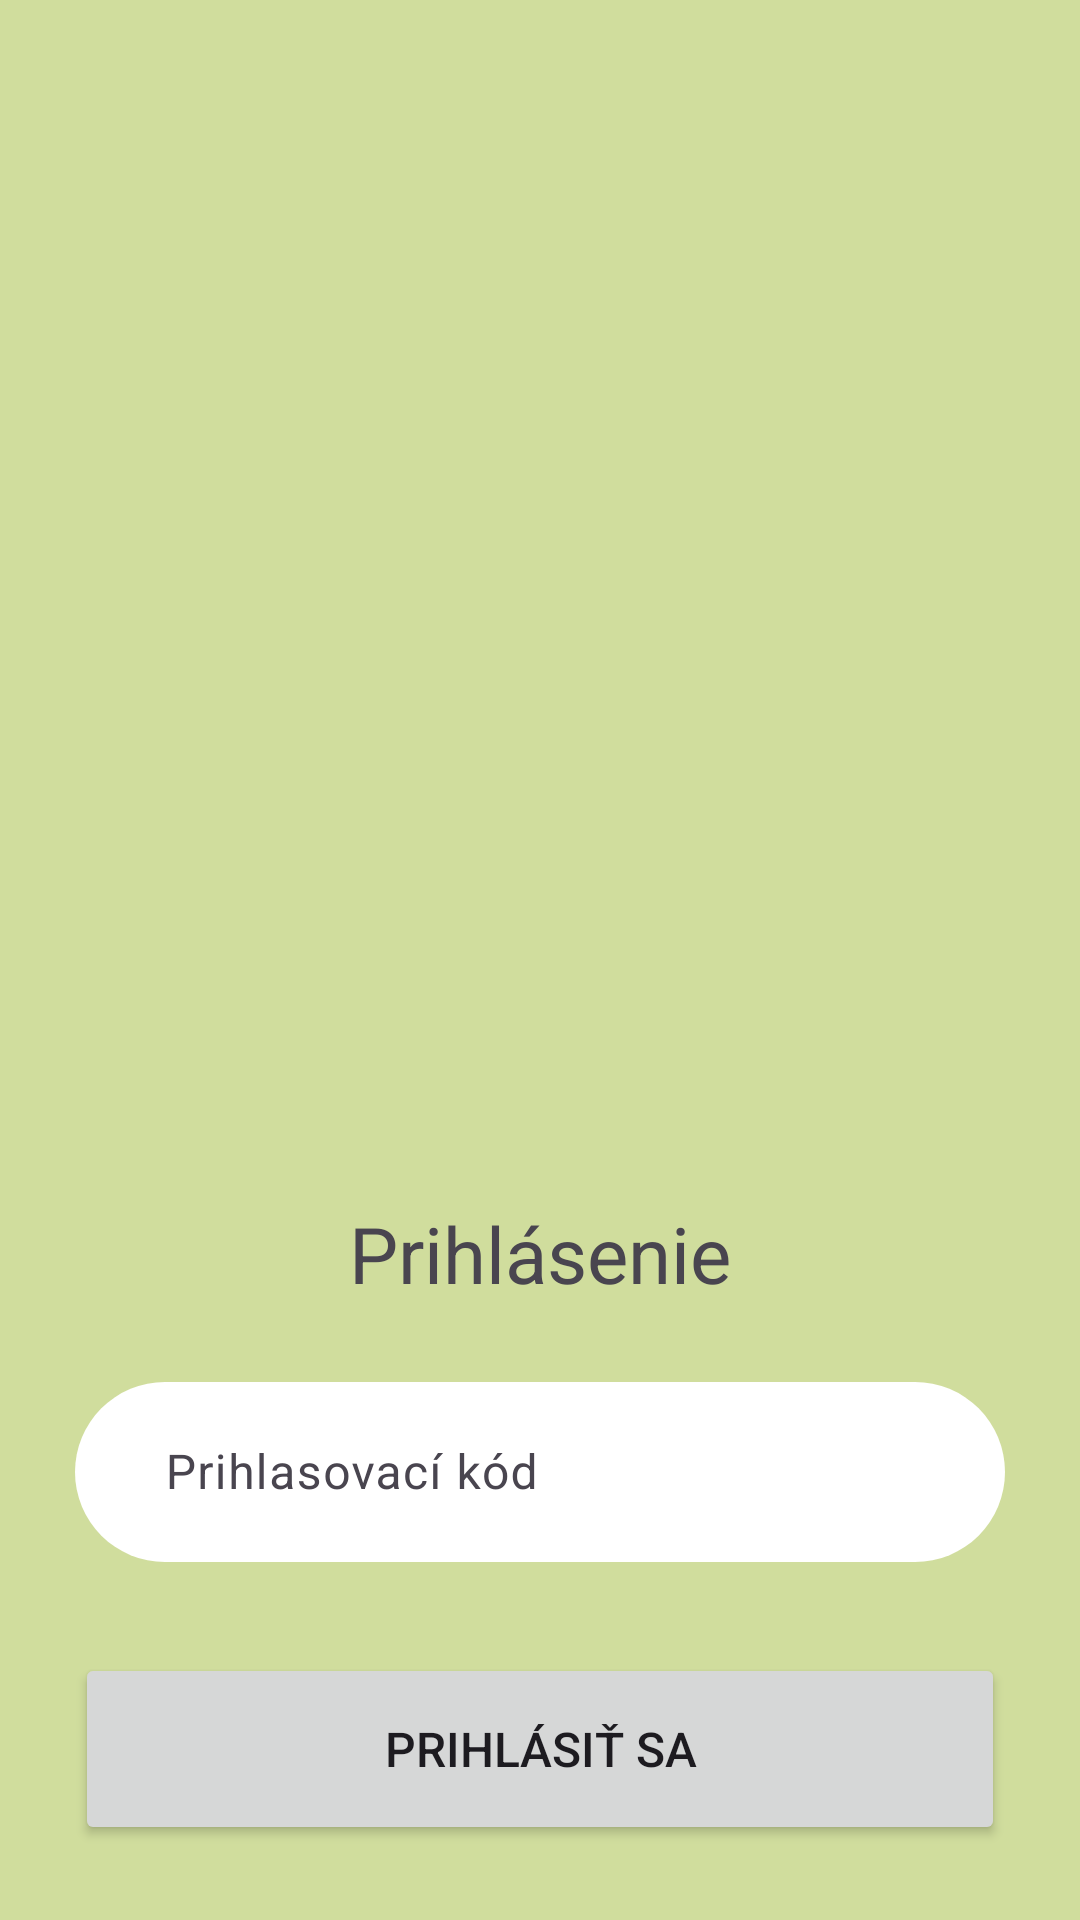

This screen was rendered from an Android layout file. Write that file and the resources it references.
<!-- AndroidManifest.xml: application theme Theme.EduEnvi -->
<!-- res/layout/activity_login_student.xml -->
<?xml version="1.0" encoding="utf-8"?>
<RelativeLayout xmlns:android="http://schemas.android.com/apk/res/android"
    android:layout_width="match_parent"
    android:layout_height="match_parent"
    android:background="@color/Background"
    android:orientation="vertical">

    <ImageButton
        android:id="@+id/backButton"
        style="@style/backButtonOnBackground"
        android:contentDescription="@string/backCodeDescription" />

    <LinearLayout
        android:layout_width="match_parent"
        android:layout_height="match_parent"
        android:gravity="bottom"
        android:orientation="vertical"
        android:padding="25dp">

        <TextView
            style="@style/headlineVerticalLayout"
            android:text="@string/login" />

        <com.google.android.material.textfield.TextInputLayout
            android:id="@+id/loginCodeTextInputLayout"
            style="@style/inputField">

            <com.google.android.material.textfield.TextInputEditText
                android:id="@+id/loginCode"
                style="@style/inputFieldEditText"
                android:hint="@string/loginCode"
                android:inputType="text" />
        </com.google.android.material.textfield.TextInputLayout>


        <Button
            android:id="@+id/loginButton"
            style="@style/actionButton"
            android:text="@string/logIn" />

    </LinearLayout>

</RelativeLayout>
<!-- resources referenced by this layout -->
<resources>
  <color name="Background">#D0DD9D</color>
  <string name="backCodeDescription">naspäť</string>
  <string name="logIn">Prihlásiť sa</string>
  <string name="login">Prihlásenie</string>
  <string name="loginCode">Prihlasovací kód</string>
  <style name="actionButton">
          <item name="android:layout_width">match_parent</item>
          <item name="android:layout_height">64dp</item>
          <item name="android:layout_marginTop">10dp</item>
          <item name="android:textSize">16sp</item>
      </style>
  <style name="backButtonOnBackground" parent="simpleButton">
          <item name="android:layout_marginStart">10dp</item>
          <item name="android:src">@drawable/baseline_arrow_back_on_background_24</item>
      </style>
  <style name="headlineVerticalLayout">
          <item name="android:layout_width">match_parent</item>
          <item name="android:layout_height">wrap_content</item>
          <item name="android:layout_marginBottom">20dp</item>
          <item name="android:textAlignment">center</item>
          <item name="android:textSize">26sp</item>
          <item name="android:gravity">center</item>
      </style>
  <style name="inputField">
          <item name="android:layout_width">match_parent</item>
          <item name="android:layout_height">wrap_content</item>
          <item name="errorEnabled">true</item>
      </style>
  <style name="inputFieldEditText">
          <item name="android:layout_width">match_parent</item>
          <item name="android:layout_height">match_parent</item>
          <item name="android:maxLines">1</item>
          <item name="android:background">@drawable/oval_50_surface</item>
          <item name="android:paddingStart">30dp</item>
          <item name="android:paddingEnd">30dp</item>
      </style>
  <style name="Theme.EduEnvi" parent="Base.Theme.EduEnvi" />
  <style name="simpleButton">
          <item name="android:layout_width">50dp</item>
          <item name="android:layout_height">50dp</item>
          <item name="android:layout_marginTop">10dp</item>
          <item name="android:background">@color/transparent</item>
      </style>
  <!-- drawable oval_50_surface (drawable) -->
  <?xml version="1.0" encoding="utf-8"?>
  <shape xmlns:android="http://schemas.android.com/apk/res/android"
      android:shape="rectangle">
  
      <solid
          android:color="@color/Surface"/>
  
      <size
          android:width="10dp"
          android:height="60dp"/>
  
      <corners android:radius="50dp" />
  </shape>
  <color name="transparent">#00000000</color>
  <color name="Surface">#FFFFFF</color>
  <color name="Primary">#EAC234</color>
  <color name="OnPrimary">#FFFFFF</color>
  <color name="Secondary">#EE882F</color>
  <color name="OnSecondary">#FFFFFF</color>
  <color name="Tertiary">#DE456E</color>
  <color name="OnTertiary">#FFFFFF</color>
  <color name="OnSurface">#000000</color>
  <color name="OnBackground">#000000</color>
  <color name="Accent">#C55EBB</color>
</resources>
